The GitHub repository orianapresacan/EmbryoStageGen contains a labelled image folder "real" with 5 categories: 2-cell embryo, 4-cell embryo, 8-cell embryo, blastocyst, morula. Examples follow, each with its label.

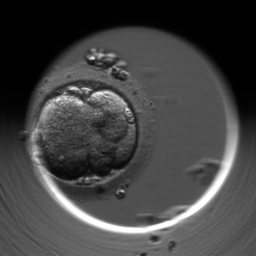
Label: 2-cell embryo

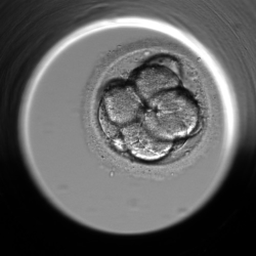
Label: 8-cell embryo

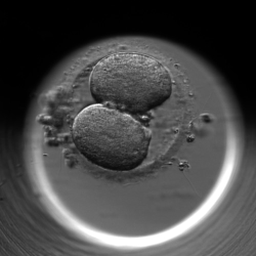
Label: 2-cell embryo

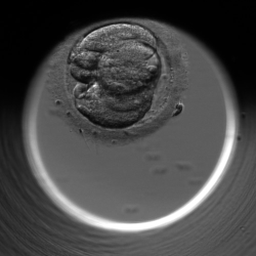
Label: 4-cell embryo

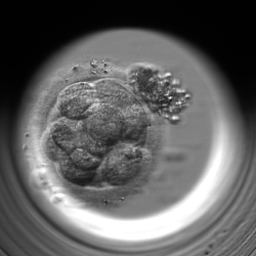
Label: morula

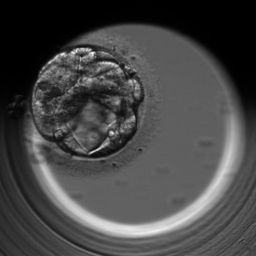
Label: blastocyst
